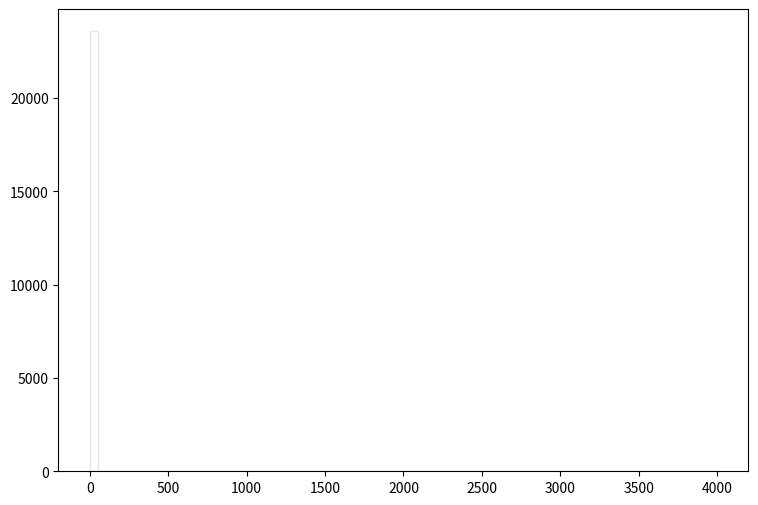

Generate this figure with matplotlib: (Note: this script raises an exception after producing the figure.)
def selection_13():

    # Library import
    import numpy
    import matplotlib
    import matplotlib.pyplot   as plt
    import matplotlib.gridspec as gridspec

    # Library version
    matplotlib_version = matplotlib.__version__
    numpy_version      = numpy.__version__

    # Histo binning
    xBinning = numpy.linspace(0.0,4000.0,81,endpoint=True)

    # Creating data sequence: middle of each bin
    xData = numpy.array([25.0,75.0,125.0,175.0,225.0,275.0,325.0,375.0,425.0,475.0,525.0,575.0,625.0,675.0,725.0,775.0,825.0,875.0,925.0,975.0,1025.0,1075.0,1125.0,1175.0,1225.0,1275.0,1325.0,1375.0,1425.0,1475.0,1525.0,1575.0,1625.0,1675.0,1725.0,1775.0,1825.0,1875.0,1925.0,1975.0,2025.0,2075.0,2125.0,2175.0,2225.0,2275.0,2325.0,2375.0,2425.0,2475.0,2525.0,2575.0,2625.0,2675.0,2725.0,2775.0,2825.0,2875.0,2925.0,2975.0,3025.0,3075.0,3125.0,3175.0,3225.0,3275.0,3325.0,3375.0,3425.0,3475.0,3525.0,3575.0,3625.0,3675.0,3725.0,3775.0,3825.0,3875.0,3925.0,3975.0])

    # Creating weights for histo: y14_MET_0
    y14_MET_0_weights = numpy.array([1071.86803796,0.0,0.0,0.0,0.0,0.0,0.0,0.0,0.0,0.0,0.0,0.0,0.0,0.0,0.0,0.0,0.0,0.0,0.0,0.0,0.0,0.0,0.0,0.0,0.0,0.0,0.0,0.0,0.0,0.0,0.0,0.0,0.0,0.0,0.0,0.0,0.0,0.0,0.0,0.0,0.0,0.0,0.0,0.0,0.0,0.0,0.0,0.0,0.0,0.0,0.0,0.0,0.0,0.0,0.0,0.0,0.0,0.0,0.0,0.0,0.0,0.0,0.0,0.0,0.0,0.0,0.0,0.0,0.0,0.0,0.0,0.0,0.0,0.0,0.0,0.0,0.0,0.0,0.0,0.0])

    # Creating weights for histo: y14_MET_1
    y14_MET_1_weights = numpy.array([364.169510928,0.0,0.0,0.0,0.0,0.0,0.0,0.0,0.0,0.0,0.0,0.0,0.0,0.0,0.0,0.0,0.0,0.0,0.0,0.0,0.0,0.0,0.0,0.0,0.0,0.0,0.0,0.0,0.0,0.0,0.0,0.0,0.0,0.0,0.0,0.0,0.0,0.0,0.0,0.0,0.0,0.0,0.0,0.0,0.0,0.0,0.0,0.0,0.0,0.0,0.0,0.0,0.0,0.0,0.0,0.0,0.0,0.0,0.0,0.0,0.0,0.0,0.0,0.0,0.0,0.0,0.0,0.0,0.0,0.0,0.0,0.0,0.0,0.0,0.0,0.0,0.0,0.0,0.0,0.0])

    # Creating weights for histo: y14_MET_2
    y14_MET_2_weights = numpy.array([2253.73790982,0.0,0.0,0.0,0.0,0.0,0.0,0.0,0.0,0.0,0.0,0.0,0.0,0.0,0.0,0.0,0.0,0.0,0.0,0.0,0.0,0.0,0.0,0.0,0.0,0.0,0.0,0.0,0.0,0.0,0.0,0.0,0.0,0.0,0.0,0.0,0.0,0.0,0.0,0.0,0.0,0.0,0.0,0.0,0.0,0.0,0.0,0.0,0.0,0.0,0.0,0.0,0.0,0.0,0.0,0.0,0.0,0.0,0.0,0.0,0.0,0.0,0.0,0.0,0.0,0.0,0.0,0.0,0.0,0.0,0.0,0.0,0.0,0.0,0.0,0.0,0.0,0.0,0.0,0.0])

    # Creating weights for histo: y14_MET_3
    y14_MET_3_weights = numpy.array([2038.92927727,0.0,0.0,0.0,0.0,0.0,0.0,0.0,0.0,0.0,0.0,0.0,0.0,0.0,0.0,0.0,0.0,0.0,0.0,0.0,0.0,0.0,0.0,0.0,0.0,0.0,0.0,0.0,0.0,0.0,0.0,0.0,0.0,0.0,0.0,0.0,0.0,0.0,0.0,0.0,0.0,0.0,0.0,0.0,0.0,0.0,0.0,0.0,0.0,0.0,0.0,0.0,0.0,0.0,0.0,0.0,0.0,0.0,0.0,0.0,0.0,0.0,0.0,0.0,0.0,0.0,0.0,0.0,0.0,0.0,0.0,0.0,0.0,0.0,0.0,0.0,0.0,0.0,0.0,0.0])

    # Creating weights for histo: y14_MET_4
    y14_MET_4_weights = numpy.array([279.398832451,0.0,0.0,0.0,0.0,0.0,0.0,0.0,0.0,0.0,0.0,0.0,0.0,0.0,0.0,0.0,0.0,0.0,0.0,0.0,0.0,0.0,0.0,0.0,0.0,0.0,0.0,0.0,0.0,0.0,0.0,0.0,0.0,0.0,0.0,0.0,0.0,0.0,0.0,0.0,0.0,0.0,0.0,0.0,0.0,0.0,0.0,0.0,0.0,0.0,0.0,0.0,0.0,0.0,0.0,0.0,0.0,0.0,0.0,0.0,0.0,0.0,0.0,0.0,0.0,0.0,0.0,0.0,0.0,0.0,0.0,0.0,0.0,0.0,0.0,0.0,0.0,0.0,0.0,0.0])

    # Creating weights for histo: y14_MET_5
    y14_MET_5_weights = numpy.array([47.9097622224,0.0,0.0,0.0,0.0,0.0,0.0,0.0,0.0,0.0,0.0,0.0,0.0,0.0,0.0,0.0,0.0,0.0,0.0,0.0,0.0,0.0,0.0,0.0,0.0,0.0,0.0,0.0,0.0,0.0,0.0,0.0,0.0,0.0,0.0,0.0,0.0,0.0,0.0,0.0,0.0,0.0,0.0,0.0,0.0,0.0,0.0,0.0,0.0,0.0,0.0,0.0,0.0,0.0,0.0,0.0,0.0,0.0,0.0,0.0,0.0,0.0,0.0,0.0,0.0,0.0,0.0,0.0,0.0,0.0,0.0,0.0,0.0,0.0,0.0,0.0,0.0,0.0,0.0,0.0])

    # Creating weights for histo: y14_MET_6
    y14_MET_6_weights = numpy.array([12.0629169563,0.0,0.0,0.0,0.0,0.0,0.0,0.0,0.0,0.0,0.0,0.0,0.0,0.0,0.0,0.0,0.0,0.0,0.0,0.0,0.0,0.0,0.0,0.0,0.0,0.0,0.0,0.0,0.0,0.0,0.0,0.0,0.0,0.0,0.0,0.0,0.0,0.0,0.0,0.0,0.0,0.0,0.0,0.0,0.0,0.0,0.0,0.0,0.0,0.0,0.0,0.0,0.0,0.0,0.0,0.0,0.0,0.0,0.0,0.0,0.0,0.0,0.0,0.0,0.0,0.0,0.0,0.0,0.0,0.0,0.0,0.0,0.0,0.0,0.0,0.0,0.0,0.0,0.0,0.0])

    # Creating weights for histo: y14_MET_7
    y14_MET_7_weights = numpy.array([0.677058371215,0.0,0.0,0.0,0.0,0.0,0.0,0.0,0.0,0.0,0.0,0.0,0.0,0.0,0.0,0.0,0.0,0.0,0.0,0.0,0.0,0.0,0.0,0.0,0.0,0.0,0.0,0.0,0.0,0.0,0.0,0.0,0.0,0.0,0.0,0.0,0.0,0.0,0.0,0.0,0.0,0.0,0.0,0.0,0.0,0.0,0.0,0.0,0.0,0.0,0.0,0.0,0.0,0.0,0.0,0.0,0.0,0.0,0.0,0.0,0.0,0.0,0.0,0.0,0.0,0.0,0.0,0.0,0.0,0.0,0.0,0.0,0.0,0.0,0.0,0.0,0.0,0.0,0.0,0.0])

    # Creating weights for histo: y14_MET_8
    y14_MET_8_weights = numpy.array([0.0488740483587,0.0,0.0,0.0,0.0,0.0,0.0,0.0,0.0,0.0,0.0,0.0,0.0,0.0,0.0,0.0,0.0,0.0,0.0,0.0,0.0,0.0,0.0,0.0,0.0,0.0,0.0,0.0,0.0,0.0,0.0,0.0,0.0,0.0,0.0,0.0,0.0,0.0,0.0,0.0,0.0,0.0,0.0,0.0,0.0,0.0,0.0,0.0,0.0,0.0,0.0,0.0,0.0,0.0,0.0,0.0,0.0,0.0,0.0,0.0,0.0,0.0,0.0,0.0,0.0,0.0,0.0,0.0,0.0,0.0,0.0,0.0,0.0,0.0,0.0,0.0,0.0,0.0,0.0,0.0])

    # Creating weights for histo: y14_MET_9
    y14_MET_9_weights = numpy.array([1767.26384769,0.0,0.0,0.0,0.0,0.0,0.0,0.0,0.0,0.0,0.0,0.0,0.0,0.0,0.0,0.0,0.0,0.0,0.0,0.0,0.0,0.0,0.0,0.0,0.0,0.0,0.0,0.0,0.0,0.0,0.0,0.0,0.0,0.0,0.0,0.0,0.0,0.0,0.0,0.0,0.0,0.0,0.0,0.0,0.0,0.0,0.0,0.0,0.0,0.0,0.0,0.0,0.0,0.0,0.0,0.0,0.0,0.0,0.0,0.0,0.0,0.0,0.0,0.0,0.0,0.0,0.0,0.0,0.0,0.0,0.0,0.0,0.0,0.0,0.0,0.0,0.0,0.0,0.0,0.0])

    # Creating weights for histo: y14_MET_10
    y14_MET_10_weights = numpy.array([8038.27777846,0.0,0.0,0.0,0.0,0.0,0.0,0.0,0.0,0.0,0.0,0.0,0.0,0.0,0.0,0.0,0.0,0.0,0.0,0.0,0.0,0.0,0.0,0.0,0.0,0.0,0.0,0.0,0.0,0.0,0.0,0.0,0.0,0.0,0.0,0.0,0.0,0.0,0.0,0.0,0.0,0.0,0.0,0.0,0.0,0.0,0.0,0.0,0.0,0.0,0.0,0.0,0.0,0.0,0.0,0.0,0.0,0.0,0.0,0.0,0.0,0.0,0.0,0.0,0.0,0.0,0.0,0.0,0.0,0.0,0.0,0.0,0.0,0.0,0.0,0.0,0.0,0.0,0.0,0.0])

    # Creating weights for histo: y14_MET_11
    y14_MET_11_weights = numpy.array([6955.8994415,0.0,0.0,0.0,0.0,0.0,0.0,0.0,0.0,0.0,0.0,0.0,0.0,0.0,0.0,0.0,0.0,0.0,0.0,0.0,0.0,0.0,0.0,0.0,0.0,0.0,0.0,0.0,0.0,0.0,0.0,0.0,0.0,0.0,0.0,0.0,0.0,0.0,0.0,0.0,0.0,0.0,0.0,0.0,0.0,0.0,0.0,0.0,0.0,0.0,0.0,0.0,0.0,0.0,0.0,0.0,0.0,0.0,0.0,0.0,0.0,0.0,0.0,0.0,0.0,0.0,0.0,0.0,0.0,0.0,0.0,0.0,0.0,0.0,0.0,0.0,0.0,0.0,0.0,0.0])

    # Creating weights for histo: y14_MET_12
    y14_MET_12_weights = numpy.array([638.223054462,0.0,0.0,0.0,0.0,0.0,0.0,0.0,0.0,0.0,0.0,0.0,0.0,0.0,0.0,0.0,0.0,0.0,0.0,0.0,0.0,0.0,0.0,0.0,0.0,0.0,0.0,0.0,0.0,0.0,0.0,0.0,0.0,0.0,0.0,0.0,0.0,0.0,0.0,0.0,0.0,0.0,0.0,0.0,0.0,0.0,0.0,0.0,0.0,0.0,0.0,0.0,0.0,0.0,0.0,0.0,0.0,0.0,0.0,0.0,0.0,0.0,0.0,0.0,0.0,0.0,0.0,0.0,0.0,0.0,0.0,0.0,0.0,0.0,0.0,0.0,0.0,0.0,0.0,0.0])

    # Creating weights for histo: y14_MET_13
    y14_MET_13_weights = numpy.array([89.9211594404,0.0,0.0,0.0,0.0,0.0,0.0,0.0,0.0,0.0,0.0,0.0,0.0,0.0,0.0,0.0,0.0,0.0,0.0,0.0,0.0,0.0,0.0,0.0,0.0,0.0,0.0,0.0,0.0,0.0,0.0,0.0,0.0,0.0,0.0,0.0,0.0,0.0,0.0,0.0,0.0,0.0,0.0,0.0,0.0,0.0,0.0,0.0,0.0,0.0,0.0,0.0,0.0,0.0,0.0,0.0,0.0,0.0,0.0,0.0,0.0,0.0,0.0,0.0,0.0,0.0,0.0,0.0,0.0,0.0,0.0,0.0,0.0,0.0,0.0,0.0,0.0,0.0,0.0,0.0])

    # Creating weights for histo: y14_MET_14
    y14_MET_14_weights = numpy.array([21.8553471635,0.0,0.0,0.0,0.0,0.0,0.0,0.0,0.0,0.0,0.0,0.0,0.0,0.0,0.0,0.0,0.0,0.0,0.0,0.0,0.0,0.0,0.0,0.0,0.0,0.0,0.0,0.0,0.0,0.0,0.0,0.0,0.0,0.0,0.0,0.0,0.0,0.0,0.0,0.0,0.0,0.0,0.0,0.0,0.0,0.0,0.0,0.0,0.0,0.0,0.0,0.0,0.0,0.0,0.0,0.0,0.0,0.0,0.0,0.0,0.0,0.0,0.0,0.0,0.0,0.0,0.0,0.0,0.0,0.0,0.0,0.0,0.0,0.0,0.0,0.0,0.0,0.0,0.0,0.0])

    # Creating weights for histo: y14_MET_15
    y14_MET_15_weights = numpy.array([1.31303018851,0.0,0.0,0.0,0.0,0.0,0.0,0.0,0.0,0.0,0.0,0.0,0.0,0.0,0.0,0.0,0.0,0.0,0.0,0.0,0.0,0.0,0.0,0.0,0.0,0.0,0.0,0.0,0.0,0.0,0.0,0.0,0.0,0.0,0.0,0.0,0.0,0.0,0.0,0.0,0.0,0.0,0.0,0.0,0.0,0.0,0.0,0.0,0.0,0.0,0.0,0.0,0.0,0.0,0.0,0.0,0.0,0.0,0.0,0.0,0.0,0.0,0.0,0.0,0.0,0.0,0.0,0.0,0.0,0.0,0.0,0.0,0.0,0.0,0.0,0.0,0.0,0.0,0.0,0.0])

    # Creating weights for histo: y14_MET_16
    y14_MET_16_weights = numpy.array([0.0877527020769,0.0,0.0,0.0,0.0,0.0,0.0,0.0,0.0,0.0,0.0,0.0,0.0,0.0,0.0,0.0,0.0,0.0,0.0,0.0,0.0,0.0,0.0,0.0,0.0,0.0,0.0,0.0,0.0,0.0,0.0,0.0,0.0,0.0,0.0,0.0,0.0,0.0,0.0,0.0,0.0,0.0,0.0,0.0,0.0,0.0,0.0,0.0,0.0,0.0,0.0,0.0,0.0,0.0,0.0,0.0,0.0,0.0,0.0,0.0,0.0,0.0,0.0,0.0,0.0,0.0,0.0,0.0,0.0,0.0,0.0,0.0,0.0,0.0,0.0,0.0,0.0,0.0,0.0,0.0])

    # Creating a new Canvas
    fig   = plt.figure(figsize=(12,6),dpi=80)
    frame = gridspec.GridSpec(1,1,right=0.7)
    pad   = fig.add_subplot(frame[0])

    # Creating a new Stack
    pad.hist(x=xData, bins=xBinning, weights=y14_MET_0_weights+y14_MET_1_weights+y14_MET_2_weights+y14_MET_3_weights+y14_MET_4_weights+y14_MET_5_weights+y14_MET_6_weights+y14_MET_7_weights+y14_MET_8_weights+y14_MET_9_weights+y14_MET_10_weights+y14_MET_11_weights+y14_MET_12_weights+y14_MET_13_weights+y14_MET_14_weights+y14_MET_15_weights+y14_MET_16_weights,\
             label="$bg\_dip\_1600\_inf$", histtype="step", rwidth=1.0,\
             color=None, edgecolor="#e5e5e5", linewidth=1, linestyle="solid",\
             bottom=None, cumulative=False, normed=False, align="mid", orientation="vertical")

    pad.hist(x=xData, bins=xBinning, weights=y14_MET_0_weights+y14_MET_1_weights+y14_MET_2_weights+y14_MET_3_weights+y14_MET_4_weights+y14_MET_5_weights+y14_MET_6_weights+y14_MET_7_weights+y14_MET_8_weights+y14_MET_9_weights+y14_MET_10_weights+y14_MET_11_weights+y14_MET_12_weights+y14_MET_13_weights+y14_MET_14_weights+y14_MET_15_weights,\
             label="$bg\_dip\_1200\_1600$", histtype="step", rwidth=1.0,\
             color=None, edgecolor="#f2f2f2", linewidth=1, linestyle="solid",\
             bottom=None, cumulative=False, normed=False, align="mid", orientation="vertical")

    pad.hist(x=xData, bins=xBinning, weights=y14_MET_0_weights+y14_MET_1_weights+y14_MET_2_weights+y14_MET_3_weights+y14_MET_4_weights+y14_MET_5_weights+y14_MET_6_weights+y14_MET_7_weights+y14_MET_8_weights+y14_MET_9_weights+y14_MET_10_weights+y14_MET_11_weights+y14_MET_12_weights+y14_MET_13_weights+y14_MET_14_weights,\
             label="$bg\_dip\_800\_1200$", histtype="step", rwidth=1.0,\
             color=None, edgecolor="#ccc6aa", linewidth=1, linestyle="solid",\
             bottom=None, cumulative=False, normed=False, align="mid", orientation="vertical")

    pad.hist(x=xData, bins=xBinning, weights=y14_MET_0_weights+y14_MET_1_weights+y14_MET_2_weights+y14_MET_3_weights+y14_MET_4_weights+y14_MET_5_weights+y14_MET_6_weights+y14_MET_7_weights+y14_MET_8_weights+y14_MET_9_weights+y14_MET_10_weights+y14_MET_11_weights+y14_MET_12_weights+y14_MET_13_weights,\
             label="$bg\_dip\_600\_800$", histtype="step", rwidth=1.0,\
             color=None, edgecolor="#ccc6aa", linewidth=1, linestyle="solid",\
             bottom=None, cumulative=False, normed=False, align="mid", orientation="vertical")

    pad.hist(x=xData, bins=xBinning, weights=y14_MET_0_weights+y14_MET_1_weights+y14_MET_2_weights+y14_MET_3_weights+y14_MET_4_weights+y14_MET_5_weights+y14_MET_6_weights+y14_MET_7_weights+y14_MET_8_weights+y14_MET_9_weights+y14_MET_10_weights+y14_MET_11_weights+y14_MET_12_weights,\
             label="$bg\_dip\_400\_600$", histtype="step", rwidth=1.0,\
             color=None, edgecolor="#c1bfa8", linewidth=1, linestyle="solid",\
             bottom=None, cumulative=False, normed=False, align="mid", orientation="vertical")

    pad.hist(x=xData, bins=xBinning, weights=y14_MET_0_weights+y14_MET_1_weights+y14_MET_2_weights+y14_MET_3_weights+y14_MET_4_weights+y14_MET_5_weights+y14_MET_6_weights+y14_MET_7_weights+y14_MET_8_weights+y14_MET_9_weights+y14_MET_10_weights+y14_MET_11_weights,\
             label="$bg\_dip\_200\_400$", histtype="step", rwidth=1.0,\
             color=None, edgecolor="#bab5a3", linewidth=1, linestyle="solid",\
             bottom=None, cumulative=False, normed=False, align="mid", orientation="vertical")

    pad.hist(x=xData, bins=xBinning, weights=y14_MET_0_weights+y14_MET_1_weights+y14_MET_2_weights+y14_MET_3_weights+y14_MET_4_weights+y14_MET_5_weights+y14_MET_6_weights+y14_MET_7_weights+y14_MET_8_weights+y14_MET_9_weights+y14_MET_10_weights,\
             label="$bg\_dip\_100\_200$", histtype="step", rwidth=1.0,\
             color=None, edgecolor="#b2a596", linewidth=1, linestyle="solid",\
             bottom=None, cumulative=False, normed=False, align="mid", orientation="vertical")

    pad.hist(x=xData, bins=xBinning, weights=y14_MET_0_weights+y14_MET_1_weights+y14_MET_2_weights+y14_MET_3_weights+y14_MET_4_weights+y14_MET_5_weights+y14_MET_6_weights+y14_MET_7_weights+y14_MET_8_weights+y14_MET_9_weights,\
             label="$bg\_dip\_0\_100$", histtype="step", rwidth=1.0,\
             color=None, edgecolor="#b7a39b", linewidth=1, linestyle="solid",\
             bottom=None, cumulative=False, normed=False, align="mid", orientation="vertical")

    pad.hist(x=xData, bins=xBinning, weights=y14_MET_0_weights+y14_MET_1_weights+y14_MET_2_weights+y14_MET_3_weights+y14_MET_4_weights+y14_MET_5_weights+y14_MET_6_weights+y14_MET_7_weights+y14_MET_8_weights,\
             label="$bg\_vbf\_1600\_inf$", histtype="step", rwidth=1.0,\
             color=None, edgecolor="#ad998c", linewidth=1, linestyle="solid",\
             bottom=None, cumulative=False, normed=False, align="mid", orientation="vertical")

    pad.hist(x=xData, bins=xBinning, weights=y14_MET_0_weights+y14_MET_1_weights+y14_MET_2_weights+y14_MET_3_weights+y14_MET_4_weights+y14_MET_5_weights+y14_MET_6_weights+y14_MET_7_weights,\
             label="$bg\_vbf\_1200\_1600$", histtype="step", rwidth=1.0,\
             color=None, edgecolor="#9b8e82", linewidth=1, linestyle="solid",\
             bottom=None, cumulative=False, normed=False, align="mid", orientation="vertical")

    pad.hist(x=xData, bins=xBinning, weights=y14_MET_0_weights+y14_MET_1_weights+y14_MET_2_weights+y14_MET_3_weights+y14_MET_4_weights+y14_MET_5_weights+y14_MET_6_weights,\
             label="$bg\_vbf\_800\_1200$", histtype="step", rwidth=1.0,\
             color=None, edgecolor="#876656", linewidth=1, linestyle="solid",\
             bottom=None, cumulative=False, normed=False, align="mid", orientation="vertical")

    pad.hist(x=xData, bins=xBinning, weights=y14_MET_0_weights+y14_MET_1_weights+y14_MET_2_weights+y14_MET_3_weights+y14_MET_4_weights+y14_MET_5_weights,\
             label="$bg\_vbf\_600\_800$", histtype="step", rwidth=1.0,\
             color=None, edgecolor="#afcec6", linewidth=1, linestyle="solid",\
             bottom=None, cumulative=False, normed=False, align="mid", orientation="vertical")

    pad.hist(x=xData, bins=xBinning, weights=y14_MET_0_weights+y14_MET_1_weights+y14_MET_2_weights+y14_MET_3_weights+y14_MET_4_weights,\
             label="$bg\_vbf\_400\_600$", histtype="step", rwidth=1.0,\
             color=None, edgecolor="#84c1a3", linewidth=1, linestyle="solid",\
             bottom=None, cumulative=False, normed=False, align="mid", orientation="vertical")

    pad.hist(x=xData, bins=xBinning, weights=y14_MET_0_weights+y14_MET_1_weights+y14_MET_2_weights+y14_MET_3_weights,\
             label="$bg\_vbf\_200\_400$", histtype="step", rwidth=1.0,\
             color=None, edgecolor="#89a8a0", linewidth=1, linestyle="solid",\
             bottom=None, cumulative=False, normed=False, align="mid", orientation="vertical")

    pad.hist(x=xData, bins=xBinning, weights=y14_MET_0_weights+y14_MET_1_weights+y14_MET_2_weights,\
             label="$bg\_vbf\_100\_200$", histtype="step", rwidth=1.0,\
             color=None, edgecolor="#829e8c", linewidth=1, linestyle="solid",\
             bottom=None, cumulative=False, normed=False, align="mid", orientation="vertical")

    pad.hist(x=xData, bins=xBinning, weights=y14_MET_0_weights+y14_MET_1_weights,\
             label="$bg\_vbf\_0\_100$", histtype="step", rwidth=1.0,\
             color=None, edgecolor="#adbcc6", linewidth=1, linestyle="solid",\
             bottom=None, cumulative=False, normed=False, align="mid", orientation="vertical")

    pad.hist(x=xData, bins=xBinning, weights=y14_MET_0_weights,\
             label="$signal$", histtype="step", rwidth=1.0,\
             color=None, edgecolor="#7a8e99", linewidth=1, linestyle="solid",\
             bottom=None, cumulative=False, normed=False, align="mid", orientation="vertical")


    # Axis
    plt.rc('text',usetex=False)
    plt.xlabel(r"THT",\
               fontsize=16,color="black")
    plt.ylabel(r"$\mathrm{Events}$ $(\mathcal{L}_{\mathrm{int}} = 40.0\ \mathrm{fb}^{-1})$ ",\
               fontsize=16,color="black")

    # Boundary of y-axis
    ymax=(y14_MET_0_weights+y14_MET_1_weights+y14_MET_2_weights+y14_MET_3_weights+y14_MET_4_weights+y14_MET_5_weights+y14_MET_6_weights+y14_MET_7_weights+y14_MET_8_weights+y14_MET_9_weights+y14_MET_10_weights+y14_MET_11_weights+y14_MET_12_weights+y14_MET_13_weights+y14_MET_14_weights+y14_MET_15_weights+y14_MET_16_weights).max()*1.1
    ymin=0 # linear scale
    #ymin=min([x for x in (y14_MET_0_weights+y14_MET_1_weights+y14_MET_2_weights+y14_MET_3_weights+y14_MET_4_weights+y14_MET_5_weights+y14_MET_6_weights+y14_MET_7_weights+y14_MET_8_weights+y14_MET_9_weights+y14_MET_10_weights+y14_MET_11_weights+y14_MET_12_weights+y14_MET_13_weights+y14_MET_14_weights+y14_MET_15_weights+y14_MET_16_weights) if x])/100. # log scale
    plt.gca().set_ylim(ymin,ymax)

    # Log/Linear scale for X-axis
    plt.gca().set_xscale("linear")
    #plt.gca().set_xscale("log",nonposx="clip")

    # Log/Linear scale for Y-axis
    plt.gca().set_yscale("linear")
    #plt.gca().set_yscale("log",nonposy="clip")

    # Legend
    plt.legend(bbox_to_anchor=(1.05,1), loc=2, borderaxespad=0.)

    # Saving the image
    plt.savefig('../../HTML/MadAnalysis5job_0/selection_13.png')
    plt.savefig('../../PDF/MadAnalysis5job_0/selection_13.png')
    plt.savefig('../../DVI/MadAnalysis5job_0/selection_13.eps')

# Running!
if __name__ == '__main__':
    selection_13()
